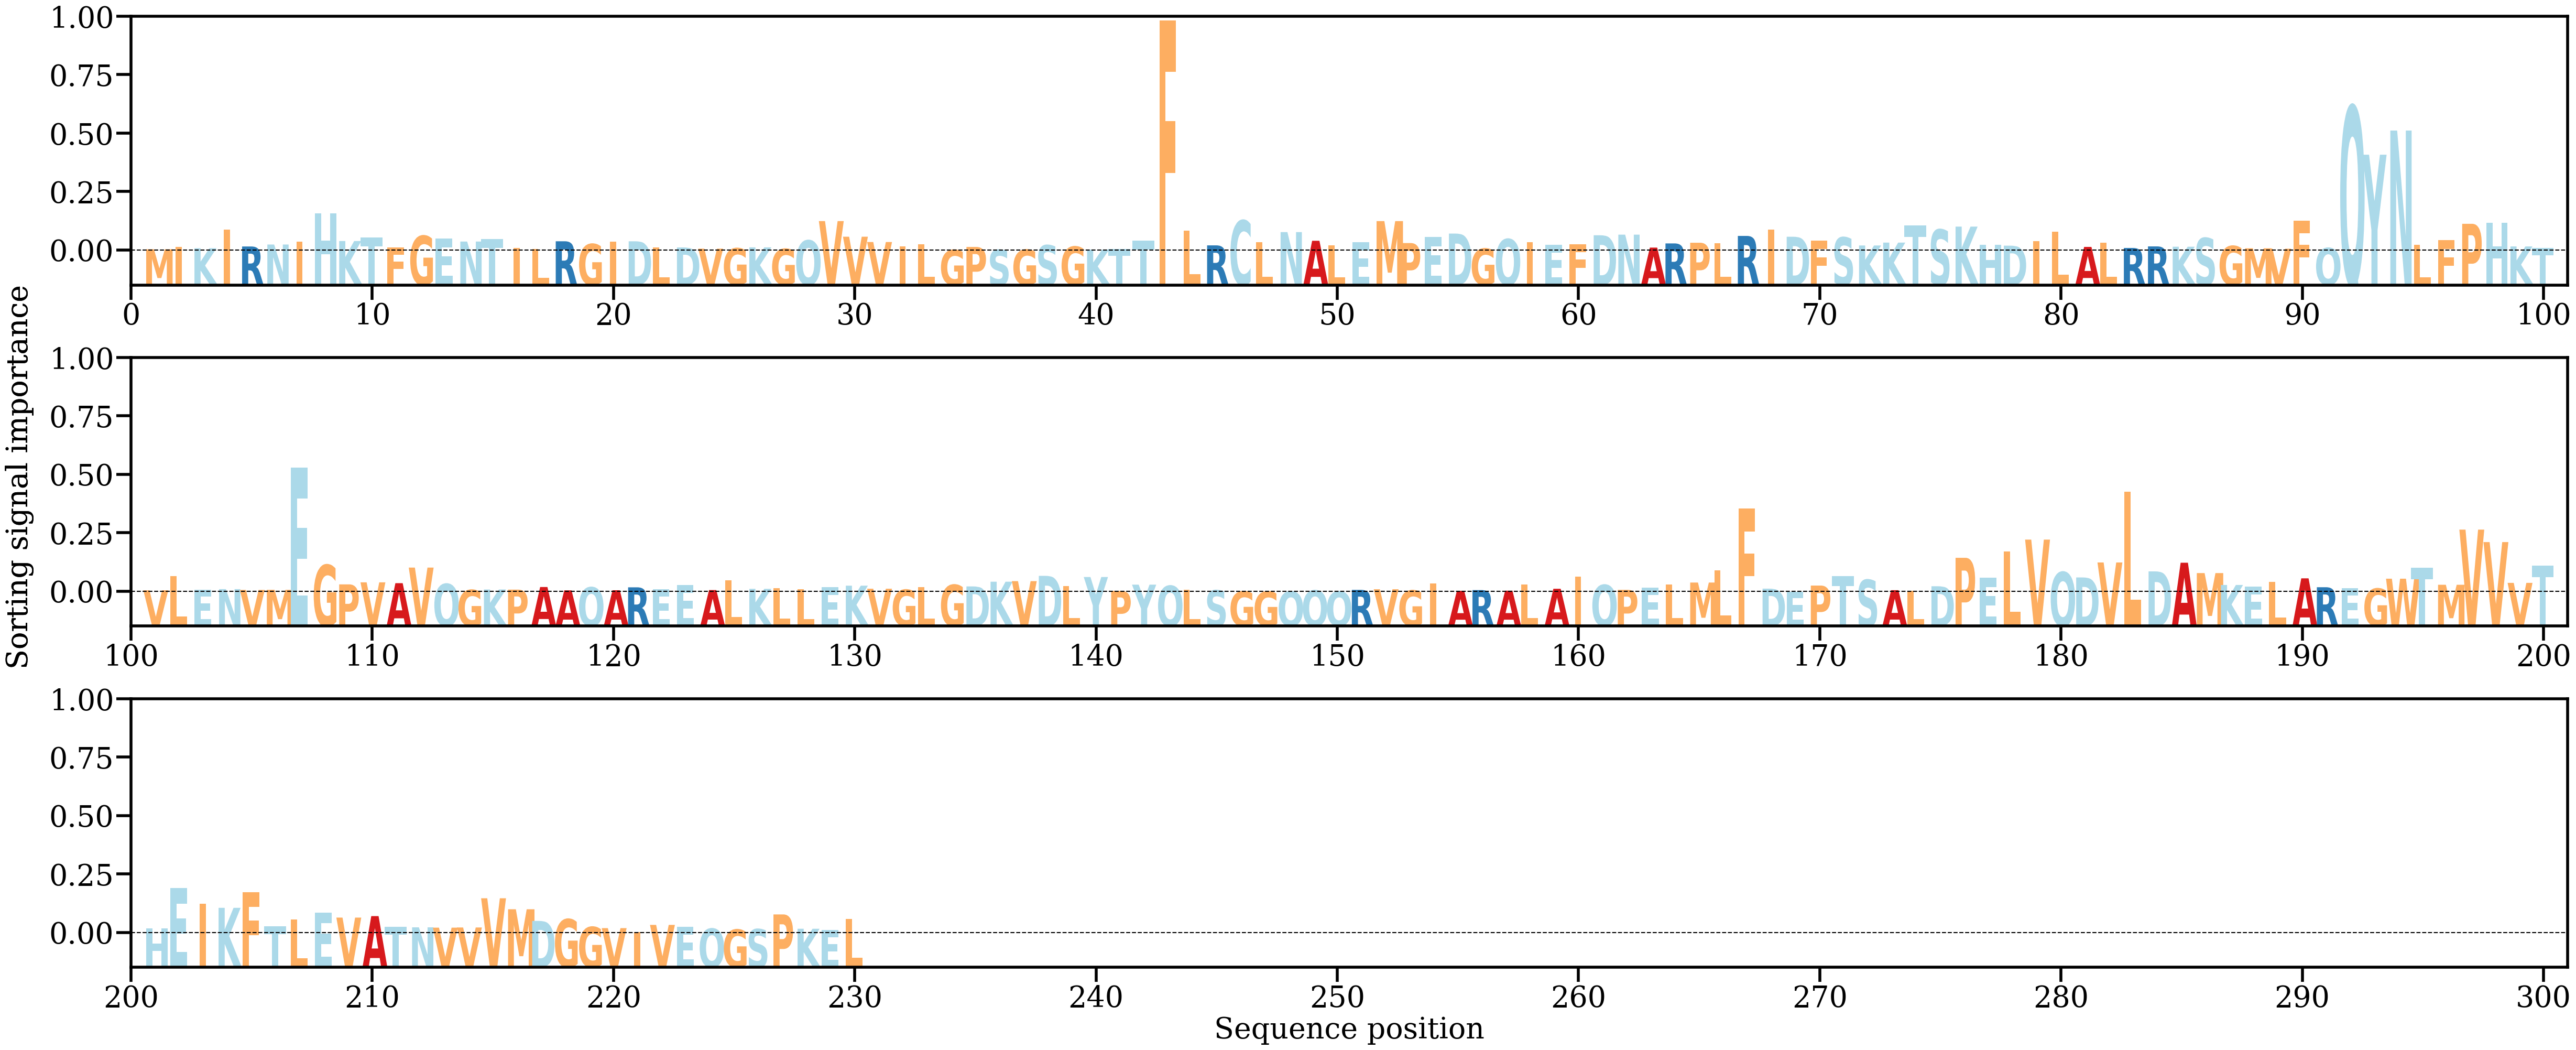

Values plotted in this chart, from the file beside it:
AA, Alpha
M, [0.00040115]
I, [0.001109]
K, [0.00072798]
I, [0.00662352]
R, [0.00129064]
N, [0.00191072]
I, [0.00275137]
H, [0.01192558]
K, [0.00302502]
T, [0.00421305]
F, [0.00104694]
G, [0.00468279]
E, [0.00383473]
N, [0.00285858]
T, [0.00371338]
I, [0.00082947]
L, [0.00053408]
R, [0.00294897]
G, [0.00207258]
I, [0.0028047]
D, [0.00294186]
L, [0.00106562]
D, [0.00098084]
V, [0.00058759]
G, [0.00071395]
K, [0.00101157]
G, [0.00051266]
Q, [0.00322352]
V, [0.00938016]
V, [0.00440099]
V, [0.002711]
I, [0.00125521]
L, [0.00193754]
G, [0.00018246]
P, [0.00114248]
S, [0.00020647]
G, [0.00027162]
S, [0.00168934]
G, [0.00125485]
K, [0.00027827]
T, [0.00055963]
T, [0.00308893]
F, [0.07330471]
L, [0.00640391]
R, [0.00164538]
C, [0.00957997]
L, [0.00261196]
N, [0.00587386]
A, [0.00310687]
L, [0.00162579]
E, [0.00272321]
M, [0.00937743]
P, [0.00238467]
E, [0.00437775]
D, [0.00540048]
G, [0.00060492]
Q, [0.00364316]
I, [0.00265064]
E, [0.00175775]
F, [0.00201075]
... 170 more rows
